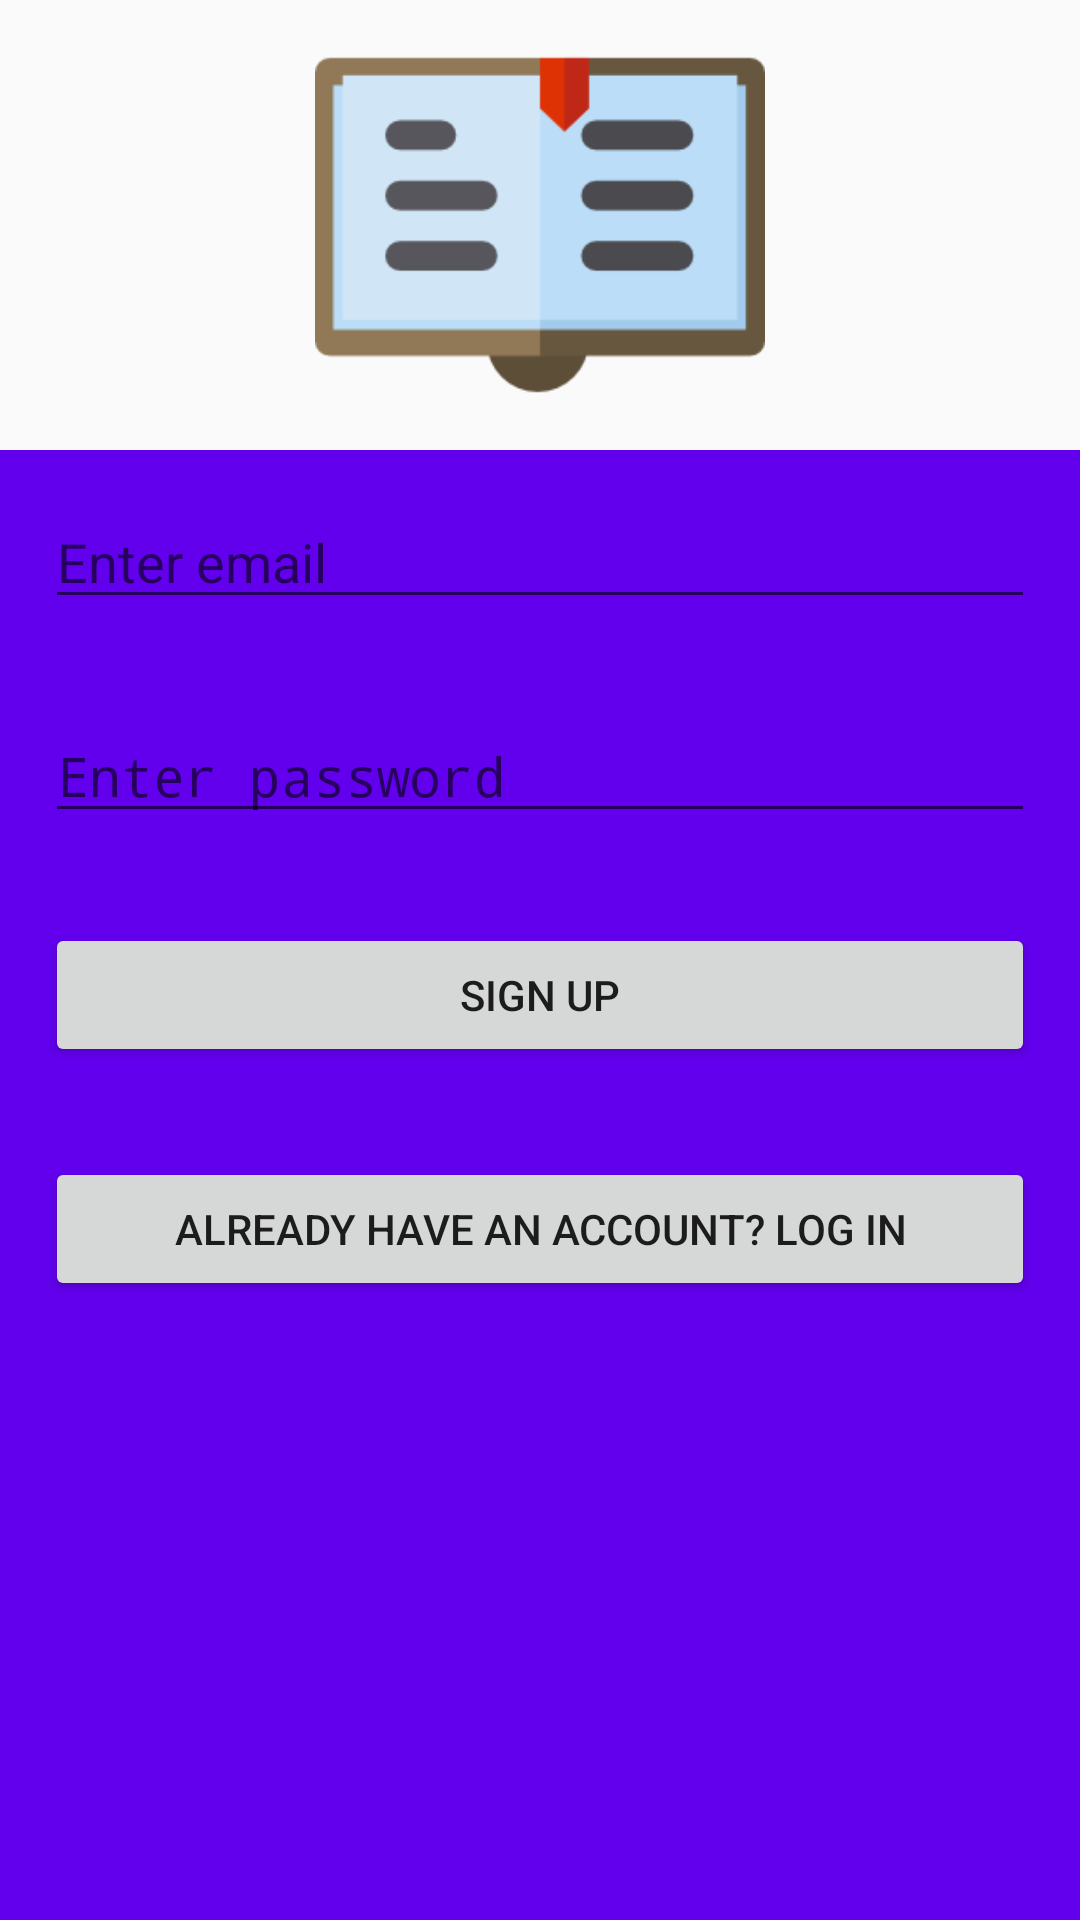

Here is an Android app screen rendered from its layout file. Give the layout XML and the strings, colors and styles it references.
<!-- AndroidManifest.xml: application theme AppTheme -->
<!-- res/layout/activity_signup.xml -->
<?xml version="1.0" encoding="utf-8"?>
<RelativeLayout
    xmlns:android="http://schemas.android.com/apk/res/android"
    xmlns:app="http://schemas.android.com/apk/res-auto"
    xmlns:tools="http://schemas.android.com/tools"
    android:layout_width="match_parent"
    android:layout_height="match_parent"

    android:orientation="vertical"
    app:layout_behavior="@string/appbar_scrolling_view_behavior"
    tools:context="app.com.example.android.newaccountant.SignUpActivity"
    >


    <RelativeLayout
        android:layout_width="match_parent"
        android:layout_height="wrap_content"
        android:id="@+id/rl1"
        >
        <ImageView
            android:layout_width="150dp"
            android:layout_height="150dp"
            android:layout_centerHorizontal="true"
            android:layout_centerVertical="true"
            android:background="@drawable/accounting_book"
            />

    </RelativeLayout>
    <RelativeLayout
        android:layout_width="match_parent"
        android:layout_height="match_parent"
        android:layout_below="@id/rl1"
        android:background="@color/colorPrimary">

        <LinearLayout
            android:layout_width="match_parent"
            android:layout_height="wrap_content"
            android:orientation="vertical">

            <EditText
                android:id="@+id/editTextEmail"
                android:layout_width="match_parent"
                android:layout_height="wrap_content"
                android:layout_margin="15dp"
                android:hint="Enter email"
                android:inputType="textEmailAddress" />

            <EditText
                android:id="@+id/editTextPassword"
                android:layout_width="match_parent"
                android:layout_height="wrap_content"
                android:layout_margin="15dp"
                android:hint="Enter password"
                android:inputType="textPassword" />

            <Button
                android:id="@+id/buttonSignup"
                android:layout_width="match_parent"
                android:layout_height="wrap_content"
                android:layout_margin="15dp"
                android:text="Sign up"/>
            <Button
                android:id="@+id/buttonLogin"
                android:layout_width="match_parent"
                android:layout_height="wrap_content"
                android:layout_margin="15dp"
                android:text="Already have an account? Log in" />
        </LinearLayout>
        <ProgressBar
            android:id="@+id/progressbar"
            android:visibility="gone"
            android:layout_width="wrap_content"
            android:layout_height="wrap_content"
            android:layout_centerHorizontal="true"
            android:layout_centerVertical="true"/>

    </RelativeLayout>

</RelativeLayout>
<!-- resources referenced by this layout -->
<resources>
  <!-- drawable accounting_book: png bitmap (drawable, 3933 bytes) -->
  <style name="AppTheme" parent="Theme.AppCompat.Light.DarkActionBar">
          
          <item name="colorPrimary">@color/colorPrimary</item>
          <item name="colorPrimaryDark">@color/colorPrimaryDark</item>
          <item name="colorAccent">@color/colorAccent</item>
      </style>
  <!-- not gathered from this repository: default colours our renderer supplied (Android Studio template values) -->
  <color name="colorPrimary">#FF6200EE</color>
  <color name="colorPrimaryDark">#FF3700B3</color>
  <color name="colorAccent">#FF03DAC5</color>
</resources>
